Run: headless pygame with SDL's dummy video driver; simulated clock (each Clock.tick advances the game by its frame time, no real sleeping); random seed 0; keys injected as events and as key.get_pressed() state; no mouse input.
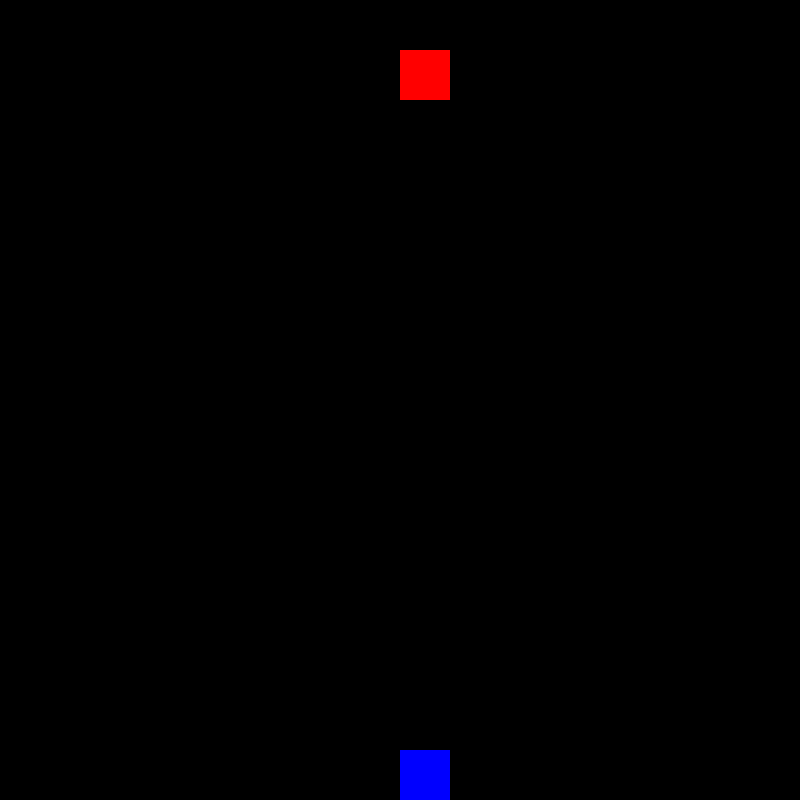
Frame 1 of 4 · flips 1–60 · no input
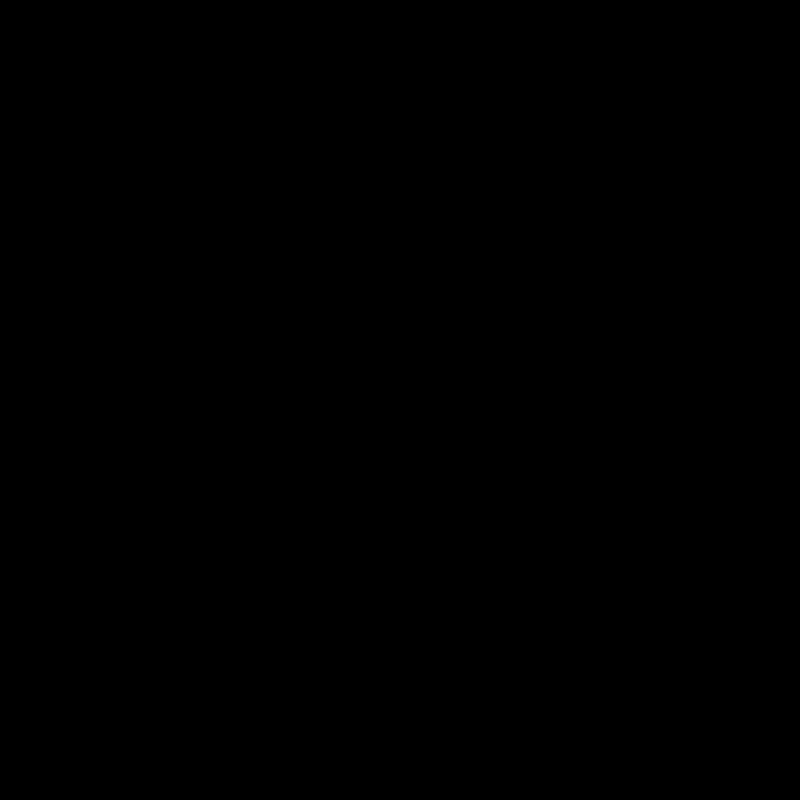
Frame 2 of 4 · flips 61–180 · tapped SPACE, RETURN · held RIGHT (→), D
Frame 3 of 4 · flips 181–300 · held DOWN (↓), S · screen unchanged from frame 2, image omitted
Frame 4 of 4 · flips 301–420 · held LEFT (←), A, UP (↑), W · screen same as frame 1, image omitted

The pygame program that drew these frames:

import pygame
import sys

pygame.init()

cores = {
    "vermelho": (255, 0, 0),
    "azul": (0, 0, 255),
    "preto": (0, 0, 0),
    "amarelo": (255, 255, 0),
    "cinza": (100, 100, 100)
}

x = 400
y = 50
velocidade = 5
keys = pygame.key.get_pressed()
retangulo = pygame.Rect(x, y, 50, 50)

x2 = 400
y2 = 750
velocidade2 = 5

balas = []
balas2 = []
velocidade_bala = 10
stun_player1 = 0

player1 = pygame.Rect(x, y, 50, 50)
player2 = pygame.Rect(x2, y2, 50, 50)

cooldown_tiro = 1500
ultimo_tiro = 0

tamanho_tela = (800, 800)
tela = pygame.display.set_mode(tamanho_tela)
pygame.display.set_caption("SDSA")

pygame.draw.rect(tela, cores["vermelho"], retangulo)

relogio = pygame.time.Clock()

rodando = True
while rodando:
    tempo_atual = pygame.time.get_ticks()
    
    for evento in pygame.event.get():
        if evento.type == pygame.QUIT:
            rodando = False
            
        if evento.type == pygame.KEYDOWN:
            if evento.key == pygame.K_q:
                if tempo_atual - ultimo_tiro > cooldown_tiro:
                    nova_bala = pygame.Rect(player2.centerx - 5, player2.top, 10, 20)
                    balas.append(nova_bala)
                    ultimo_tiro = tempo_atual
                    
        if evento.type == pygame.KEYDOWN:
            if evento.key == pygame.K_e:
                nova_bala2 = pygame.Rect(player2.centerx - 5, player2.top, 10, 20)
                balas2.append(nova_bala2)
            
    pos_antiga1 = player1.topleft
    pos_antiga2 = player2.topleft
    
    teclas = pygame.key.get_pressed()
    

    if tempo_atual > stun_player1:
       if teclas[pygame.K_LEFT]:  x -= velocidade
       if teclas[pygame.K_RIGHT]: x += velocidade
       if teclas[pygame.K_UP]:    y -= velocidade
       if teclas[pygame.K_DOWN]:  y += velocidade
    
    if teclas[pygame.K_a]: x2 -= velocidade
    if teclas[pygame.K_d]: x2 += velocidade
    if teclas[pygame.K_w]: y2 -= velocidade
    if teclas[pygame.K_s]: y2 += velocidade
    
    player1.topleft = (x, y)
    player2.topleft = (x2, y2)
    
    if player1.colliderect(player2):
        x, y = pos_antiga1
        x2, y2 = pos_antiga2
        player1.topleft = (x, y)
        player2.topleft = (x2, y2)
        
    for bala in balas[:]:
        bala.y -= velocidade_bala 
        
        if bala.colliderect(player1):
            stun_player1 = tempo_atual + 1000 
            balas.remove(bala)
        elif bala.y < 0: 
            balas.remove(bala)
            
    for bala2 in balas2[:]:
        bala2.y -= velocidade_bala
    
    tela.fill(cores["preto"])
    pygame.draw.rect(tela, cores["azul"], (x2, y2, 50, 50))
    pygame.draw.rect(tela, cores["vermelho"], pygame.Rect(x, y, 50, 50))
    
    for bala in balas:
        pygame.draw.rect(tela, cores["amarelo"], bala)
        
    for bala2 in balas2:
        pygame.draw.rect(tela, cores["cinza"], bala2)
    
    pygame.display.flip()
    relogio.tick(60)
            
pygame.quit()
sys.exit()
